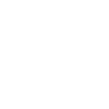
t = 0.00 s
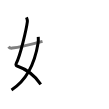
t = 2.50 s
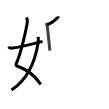
t = 4.75 s
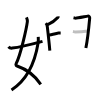
t = 7.25 s
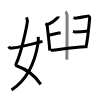
t = 9.50 s
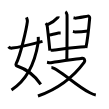
t = 12.00 s

The animated SVG that drew these frames (rendered in a browser with its animation timeline set to each time). Animation: 12 SMIL elements (animate=12); one cycle of 12.00 s.

<svg width="109px" height="109px" viewBox="0 0 px 109px" xmlns="http://www.w3.org/2000/svg" xmlns:xlink="http://www.w3.org/1999/xlink" xml:space="preserve" version="1.1"  baseProfile="full">
<path d="M26.48,17.37c0.39,1.04,1.08,2.74,0.89,4.24C26.38,29,20.55,54.76,16.23,63.4c-0.89,1.77,0.4,2.46,0.89,2.63c9.38,3.22,18.38,10.62,23.63,18.25" style="fill:none;stroke:black;stroke-width:3;opacity:0">
  <animate attributeType="CSS" attributeName="opacity" from="0" to="1" begin="0s" dur="1s" repeatCount="0" fill="freeze" />
</path>
<path d="M38.25,36.89c0.08,1.27,0.14,4.34-0.16,6.18C35.68,57.91,28.73,78.96,11.5,90" style="fill:none;stroke:black;stroke-width:3;opacity:0">
  <animate attributeType="CSS" attributeName="opacity" from="0" to="1" begin="1s" dur="1s" repeatCount="0" fill="freeze" />
</path>
<path d="M8.5,46.72c0.75,0.94,1.75,1.62,3.75,1.39c2.15-0.24,21.34-4.35,30.25-6.73" style="fill:none;stroke:black;stroke-width:3;opacity:0">
  <animate attributeType="CSS" attributeName="opacity" from="0" to="1" begin="2s" dur="1s" repeatCount="0" fill="freeze" />
</path>
<path d="M58.14,16.4c0.03,0.2-0.16,0.97-0.35,1.19c-2.49,2.83-4.8,4.96-10.47,7.21" style="fill:none;stroke:black;stroke-width:3;opacity:0">
  <animate attributeType="CSS" attributeName="opacity" from="0" to="1" begin="3s" dur="1s" repeatCount="0" fill="freeze" />
</path>
<path d="M45.85,23.1c0.6,0.71,1.35,2.29,1.5,3.74c0.55,5.3,1.91,16.61,2.46,23.77" style="fill:none;stroke:black;stroke-width:3;opacity:0">
  <animate attributeType="CSS" attributeName="opacity" from="0" to="1" begin="4s" dur="1s" repeatCount="0" fill="freeze" />
</path>
<path d="M48.39,35.18c2.99-0.32,9.3-2.08,10.01-2.08c0.71,0,1.71,0,2.27,0" style="fill:none;stroke:black;stroke-width:3;opacity:0">
  <animate attributeType="CSS" attributeName="opacity" from="0" to="1" begin="5s" dur="1s" repeatCount="0" fill="freeze" />
</path>
<path d="M73.51,17.74c0.71,0.16,1.28,0.48,2.27,0.48s10.8-1.93,11.94-2.09c1.14-0.16,2.08,0.8,1.99,1.77c-0.85,9.34-3.7,29.4-3.84,30.05" style="fill:none;stroke:black;stroke-width:3;opacity:0">
  <animate attributeType="CSS" attributeName="opacity" from="0" to="1" begin="6s" dur="1s" repeatCount="0" fill="freeze" />
</path>
<path d="M72.94,31.48c0.71,0.16,1.28,0.48,2.27,0.48c0.99,0,11.73-0.82,12.87-0.98" style="fill:none;stroke:black;stroke-width:3;opacity:0">
  <animate attributeType="CSS" attributeName="opacity" from="0" to="1" begin="7s" dur="1s" repeatCount="0" fill="freeze" />
</path>
<path d="M50.709138,50.371897 c 2.401445,-0.103347 2.750499,-0.18351 4.387027,-0.437677 3.483453,-0.54101 23.357254,-2.822909 25.564761,-3.00199 3.187698,-0.258599 4.316029,-0.226612 4.876029,-0.226612" style="fill:none;stroke:black;stroke-width:3;opacity:0">
  <animate attributeType="CSS" attributeName="opacity" from="0" to="1" begin="8s" dur="1s" repeatCount="0" fill="freeze" />
</path>
<path d="M65.39,11.75c0.89,0.47,1.43,2.12,1.61,3.07c0.18,0.94,0,38.91-0.18,44.81" style="fill:none;stroke:black;stroke-width:3;opacity:0">
  <animate attributeType="CSS" attributeName="opacity" from="0" to="1" begin="9s" dur="1s" repeatCount="0" fill="freeze" />
</path>
<path d="M47.02,62.21c1.68,0.27,1.91,0.86,5.24,0.27c5.24-0.94,27.45-3.88,29.76-4.28c2.31-0.4,3.3,2.54,2.31,3.89C72.38,78.3,56.82,89.44,37.96,96" style="fill:none;stroke:black;stroke-width:3;opacity:0">
  <animate attributeType="CSS" attributeName="opacity" from="0" to="1" begin="10s" dur="1s" repeatCount="0" fill="freeze" />
</path>
<path d="M51.41,67.44c6.17,0.16,24.17,18.16,38.46,25.33c2.23,1.12,3.85,1.86,5.92,2.23" style="fill:none;stroke:black;stroke-width:3;opacity:0">
  <animate attributeType="CSS" attributeName="opacity" from="0" to="1" begin="11s" dur="1s" repeatCount="0" fill="freeze" />
</path>
</svg>
